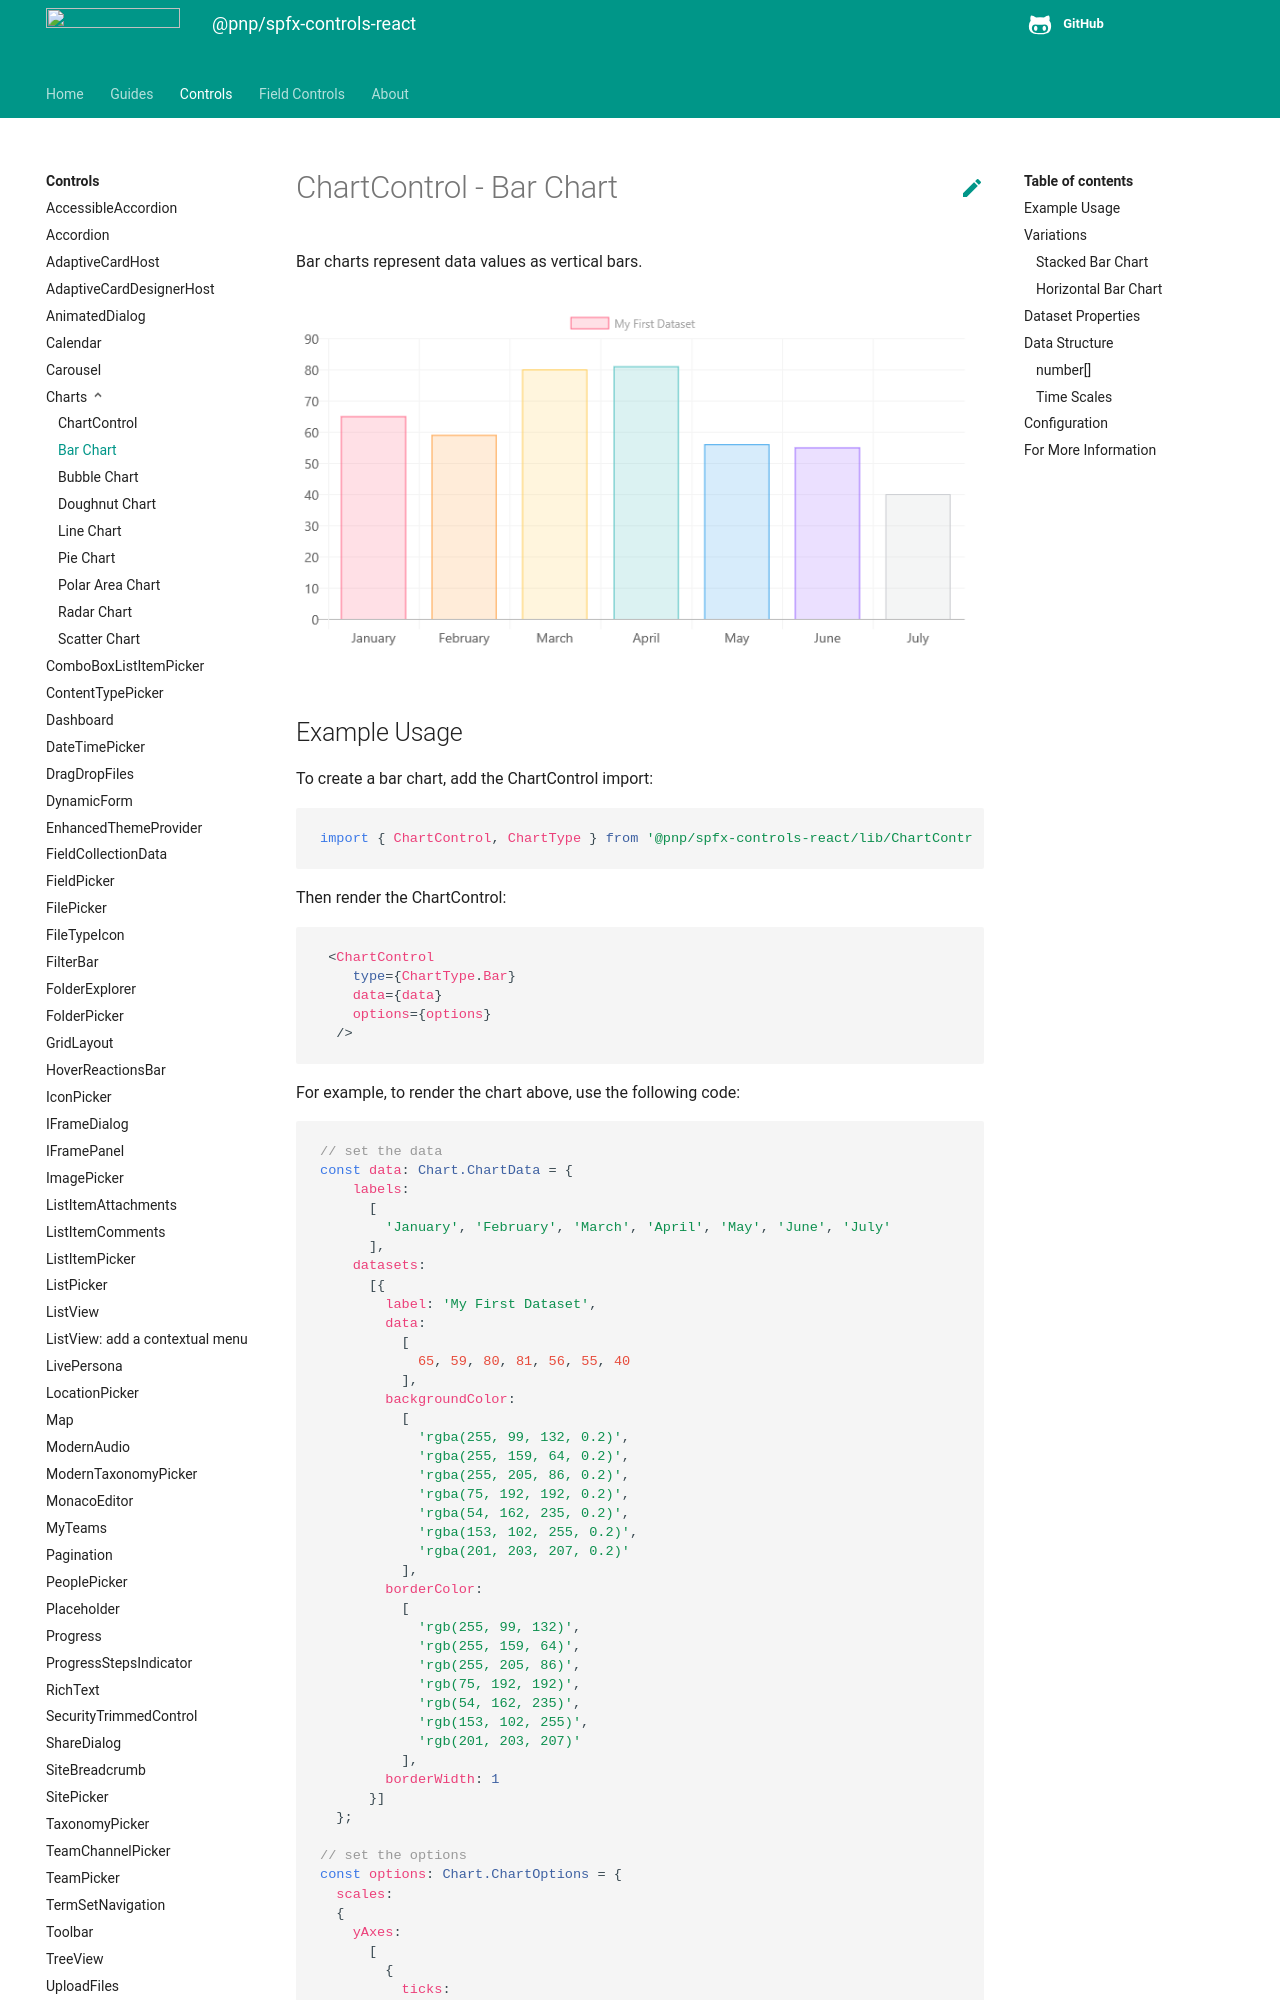

repository: pnp/sp-dev-fx-controls-react · page: controls/charts/BarChart/index.html · generator: mkdocs

# ChartControl - Bar Chart

Bar charts represent data values as vertical bars.

![Default Bar Chart](../../assets/BarChart.png)

## Example Usage

To create a bar chart, add the ChartControl import:

```TypeScript
import { ChartControl, ChartType } from '@pnp/spfx-controls-react/lib/ChartControl';
```

Then render the ChartControl:

```TypeScript
 <ChartControl
    type={ChartType.Bar}
    data={data}
    options={options}
  />
```

For example, to render the chart above, use the following code:

```TypeScript
// set the data
const data: Chart.ChartData = {
    labels:
      [
        'January', 'February', 'March', 'April', 'May', 'June', 'July'
      ],
    datasets:
      [{
        label: 'My First Dataset',
        data:
          [
            65, 59, 80, 81, 56, 55, 40
          ],
        backgroundColor:
          [
            'rgba(255, 99, 132, 0.2)',
            'rgba(255, 159, 64, 0.2)',
            'rgba(255, 205, 86, 0.2)',
            'rgba(75, 192, 192, 0.2)',
            'rgba(54, 162, 235, 0.2)',
            'rgba(153, 102, 255, 0.2)',
            'rgba(201, 203, 207, 0.2)'
          ],
        borderColor:
          [
            'rgb(255, 99, 132)',
            'rgb(255, 159, 64)',
            'rgb(255, 205, 86)',
            'rgb(75, 192, 192)',
            'rgb(54, 162, 235)',
            'rgb(153, 102, 255)',
            'rgb(201, 203, 207)'
          ],
        borderWidth: 1
      }]
  };

// set the options
const options: Chart.ChartOptions = {
  scales:
  {
    yAxes:
      [
        {
          ticks:
          {
            beginAtZero: true
          }
        }
      ]
  }
};

return (
  <ChartControl
    type={ChartType.Bar}
    data={data}
    options={options}
  />);
```

You can omit the `backgroundColor`, `borderColor`, and `borderWidth` values from the code above to render a chart using the default Office palette:

```TypeScript
// set the data
const data: Chart.ChartData = {
    labels:
      [
        'January', 'February', 'March', 'April', 'May', 'June', 'July'
      ],
    datasets:
      [{
        label: 'My First Dataset',
        data:
          [
            65, 59, 80, 81, 56, 55, 40
          ]
      }]
  };
